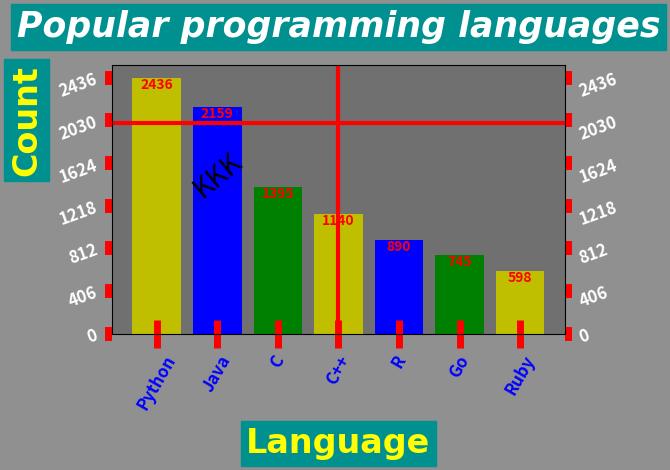

Here is the Python script that generated this plot:
import matplotlib.pyplot as plt
import pandas as pd
import numpy as np

name = ['Python','Java','C','C++','R','Go','Ruby']
cnt = [2436,2159,1395,1140,890,745,598]

xt = np.arange(len(name))
#---------Draw Bar Chart ---------------
#plt.bar(xt,cnt)
#plt.bar(xt,cnt,color='y')
#plt.bar(xt,cnt,color=['y','b'])
plt.bar(xt,cnt,color=['y','b','g'])
#---------Draw X ticks and tick-labels---------------
ax = plt.gca()
ax.tick_params(axis='x',
               colors='r',
               width = 5,
               size=20,
               tickdir='inout',    # str, ('in', 'out', 'inout')
               #labeltop=True,
               labelbottom=True
               )
plt.xticks( xt, labels= name,
            rotation=60,
            fontsize=12,
            fontweight='bold',
            color = 'b'
           )
#---------Draw Y ticks and tick-labels---------------
ax.yaxis.set_ticks_position('both')
ax.tick_params(axis='y',
               colors='r',
               width = 10,
               size=5,
               tickdir='out',    # str, ('in', 'out', 'inout')
               labelleft=True,
               labelright=True
               )
yt = np.linspace(0,max(cnt),7).astype(int)

plt.yticks( yt,
            labels=yt,
            rotation = 20,
            fontsize=12,
            fontweight='bold',
            color = '#ffffff'
           )
#---------Draw text ---------------
for x, y in zip(xt, cnt):
    plt.text(x, y, str(y), # x, y-1000, str(y),
             ha='center',  # center, left, right
             fontsize=10,
             fontweight='bold',
             va='top',  # bottom,top,center
             color='#FF0000')
#---------Draw Title---------------
plt.title('Popular programming languages',            # str, Title
          fontweight = 'bold',          # str,
          style = 'italic',             # str
          fontsize=25,                  # int
          fontname='Times New Roman',   # str
          color='#FFFFFF',              # str, Fore color
          backgroundcolor='#009090',    # str
          loc='center', #center, right   # str, Location (options=> left, center, right
          pad=20 )                      # float, padding points(pixels) to the bounding box plot
#---------Draw X label---------------
plt.xlabel('Language',                           # str, The label text.
           fontsize=24,                     # int, Font size
           fontname='Times New Roman',      # str, Font Name
           fontweight = 'heavy',
           color='#ffff00',                 # str, Fore Color of the text
           backgroundcolor='#009090',       # str, Back Color of the text
           loc = 'center', # center, right  # str, Location of the text (options => center, left, right
           labelpad = 10                    # float, Spacing in points from the axes bounding box including
                                            # ticks and tick labels.
           )
#---------Draw Y label---------------
plt.ylabel('Count',          # str
           fontsize=24,
           fontweight = 'extra bold',
           color='#ffff00',
           backgroundcolor='#009090',
           fontname='Times New Roman',
           loc = 'top', # center, bottom
           labelpad = 10
           )
#---------Change entite background color of a figure and plot---------------
plt.gcf().patch.set_facecolor('#909090')
ax.set_facecolor('#707070')
#---------Change entite background color of a figure ---------------

ax.axhline(2000, zorder=1, color = 'r', ls='-',lw=3)
ax.axvline(3, zorder=1, color = 'r', ls='-',lw=3)
ax.text(1,1500,s='KKK', ha='center',va='center',
        fontsize=20,
        rotation=40)

plt.tight_layout()
plt.show()


'''
Question:
Create a Python program that reads rainfall data from a CSV or Excel file and 
plots a line chart using Matplotlib and Pandas. 
Ensure the chart is well-labeled, includes a legend, and is saved as an image.
'''